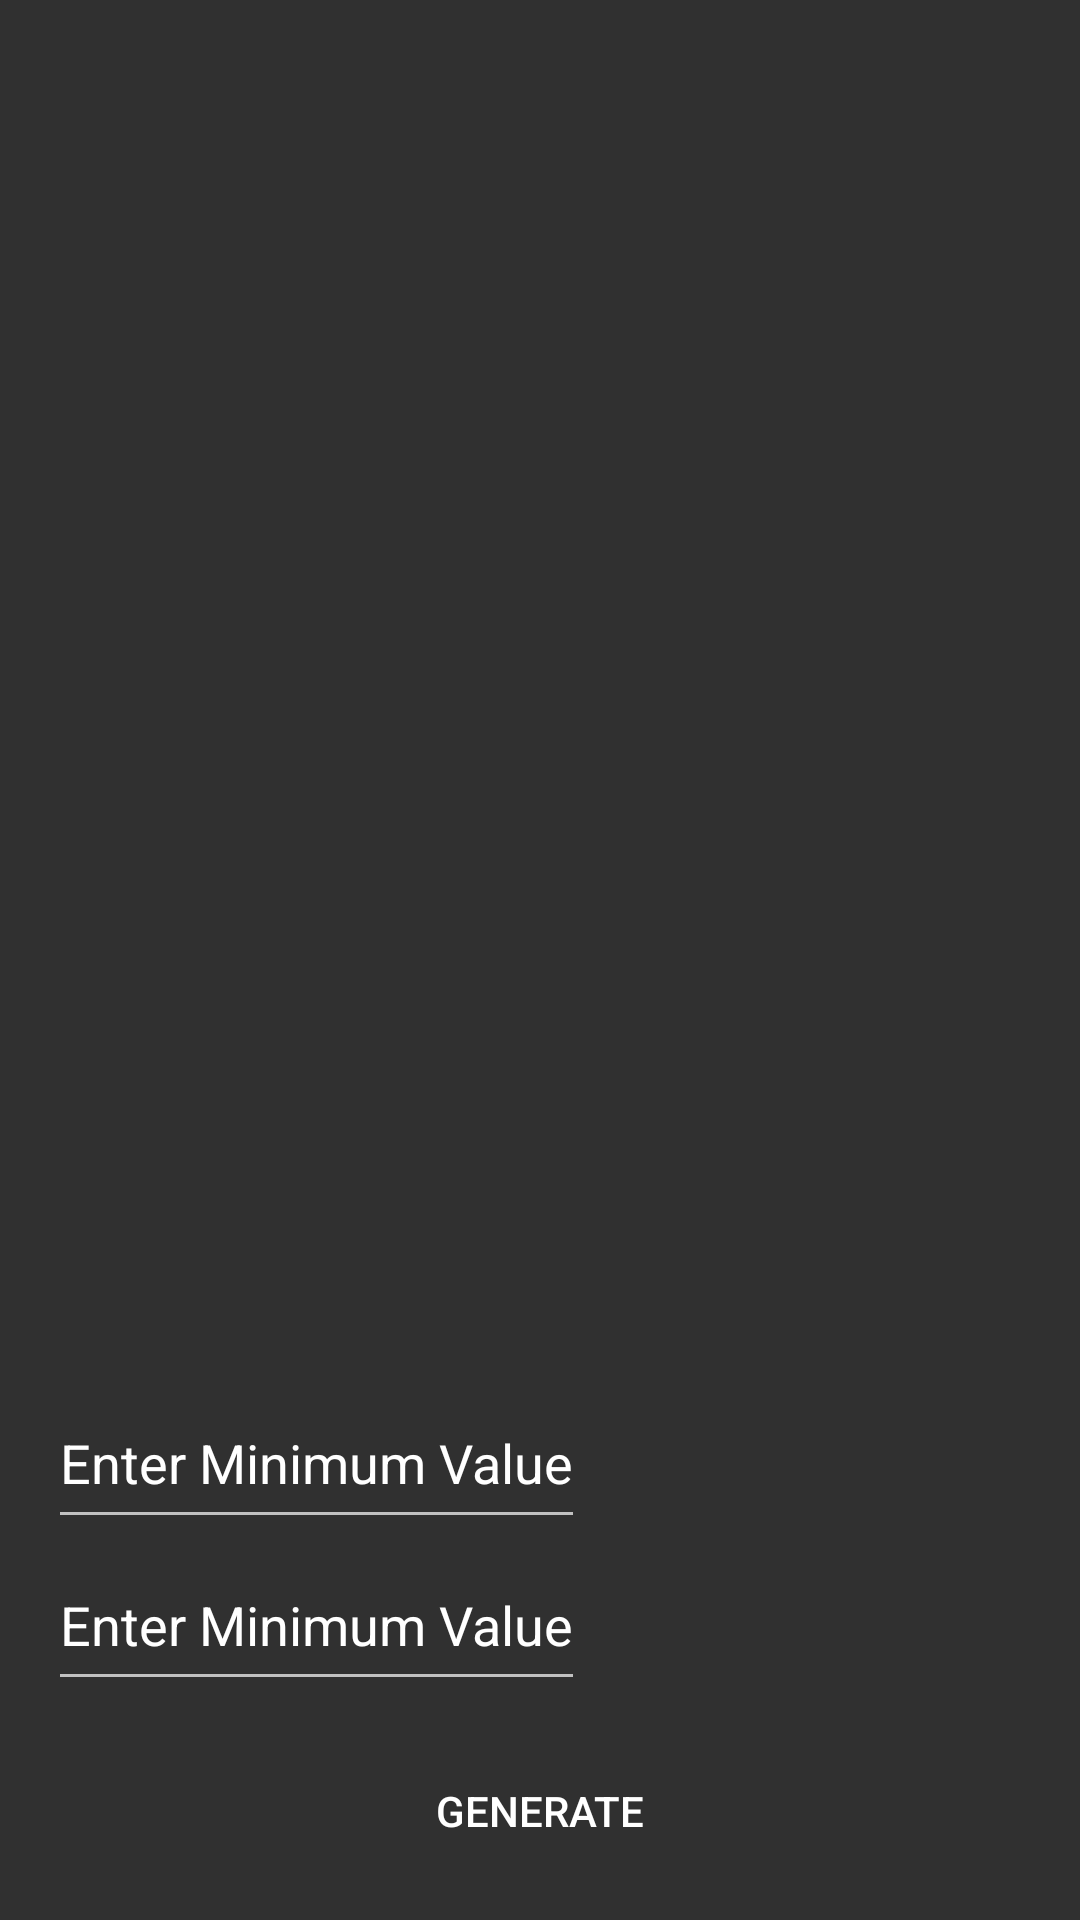

Here is an Android app screen rendered from its layout file. Give the layout XML and the strings, colors and styles it references.
<!-- AndroidManifest.xml: application theme AppTheme -->
<!-- res/layout/activity_random_number.xml -->
<?xml version="1.0" encoding="utf-8"?>
<LinearLayout xmlns:android="http://schemas.android.com/apk/res/android"
    xmlns:app="http://schemas.android.com/apk/res-auto"
    xmlns:tools="http://schemas.android.com/tools"
    android:layout_width="match_parent"
    android:layout_height="match_parent"
    android:background="@drawable/gradient_bg_3"
    android:orientation="vertical"
    android:fitsSystemWindows="true"
    android:weightSum="1"
    tools:context=".MainActivity2">
    <include
        layout="@layout/toolbar"
        android:id="@+id/randomNoToolbar"
        />
    <TextView
        android:id="@+id/numberView"
        android:layout_width="match_parent"
        android:layout_height="wrap_content"
        android:layout_marginStart="108dp"
        android:layout_marginLeft="108dp"
        android:layout_marginTop="108dp"
        android:layout_marginEnd="108dp"
        android:layout_marginRight="108dp"
        android:layout_weight="0.8"
        android:gravity="center"
        android:textColor="@color/white"
        android:textSize="48sp" />

    <LinearLayout
        android:layout_width="match_parent"
        android:layout_height="wrap_content"
        android:layout_weight="0.1"
        android:orientation="vertical"
        android:weightSum="2">

        <EditText
            android:id="@+id/minEditText"
            android:layout_width="wrap_content"
            android:layout_height="wrap_content"
            android:layout_marginStart="16dp"
            android:layout_marginLeft="16dp"
            android:layout_marginTop="32dp"
            android:layout_weight="1"
            android:hint="Enter Minimum Value"
            android:inputType="numberDecimal"
            android:textColor="@color/white"
            android:textColorHint="@color/white" />

        <EditText
            android:id="@+id/maxEditText"
            android:layout_width="wrap_content"
            android:layout_height="wrap_content"
            android:layout_marginStart="16dp"
            android:layout_marginLeft="16dp"
            android:layout_weight="1"
            android:hint="Enter Minimum Value"
            android:inputType="numberDecimal"
            android:textColor="@color/white"
            android:textColorHint="@color/white" />
    </LinearLayout>

    <LinearLayout
        android:layout_width="match_parent"
        android:layout_height="wrap_content"
        android:gravity="center"
        android:layout_weight="0.1">
        <Button
            android:id="@+id/submitButton"
            android:layout_width="wrap_content"
            android:layout_height="match_parent"
            android:text="Generate"
            android:background="@android:color/transparent"
            android:textColor="@color/white"/>

    </LinearLayout>

</LinearLayout>
<!-- res/layout/toolbar.xml (included above) -->
<?xml version="1.0" encoding="utf-8"?>
<androidx.appcompat.widget.Toolbar xmlns:android="http://schemas.android.com/apk/res/android"
    android:layout_width="match_parent"
    android:layout_height="wrap_content"
    xmlns:app="http://schemas.android.com/apk/res-auto"
    android:elevation="4dp"
    android:id="@+id/toolbar"
    android:theme="@style/ThemeOverlay.MaterialComponents.Dark.ActionBar"
    android:background="@android:color/transparent"
    app:titleTextColor="@android:color/white"
    app:popupTheme="@style/ThemeOverlay.MaterialComponents.Dark.ActionBar"
    >
</androidx.appcompat.widget.Toolbar>
<!-- resources referenced by this layout -->
<resources>
  <color name="white">#FFFFFF</color>
  <style name="AppTheme" parent="Theme.AppCompat.NoActionBar">
          
          <item name="android:windowTranslucentStatus">true</item>
          <item name="android:windowTranslucentNavigation">true</item>
          <item name="android:statusBarColor">@android:color/transparent</item>
      </style>
</resources>
